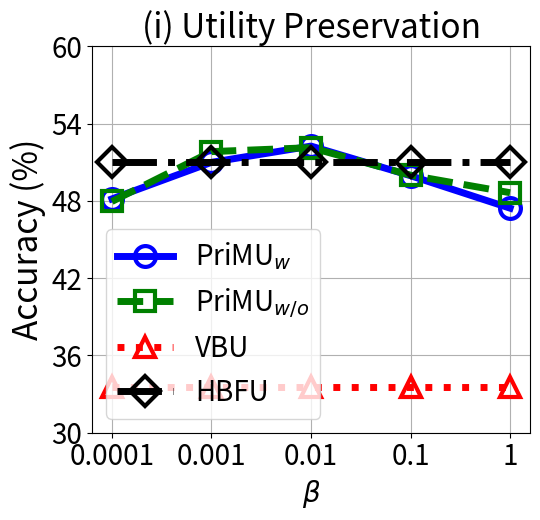

Write Python code to recreate this figure.


import numpy as np
import matplotlib.pyplot as plt

epsilon = 3
beta = 1 / epsilon


x=[1, 2, 3, 4, 5]
# validation_for_plt =[97,95.8600, 94.9400, 93.5400, 93.2400]
# attack_for_plt=[0, 0.3524, 0, 0.1762, 0.1762]
# basic_for_plt=[99.8, 99.8, 99.8, 99.8, 99.8]

labels = ['0.0001', '0.001', '0.01', '0.1', '1']
unl_org = [51.85,    51.73,   52.24, 51.56, 47.81+3]

unl_hess_r = [51.03, 51.03,   51.03, 51.03, 51.03]
unl_vbu = [33.54,    33.54,   33.54, 33.54, 33.54]

unl_ss_w = [48.15,   50.99,    52.25, 49.95, 47.43]
unl_ss_wo = [47.95,  51.82,    52.13, 49.99, 48.63]



plt.figure(figsize=(5.5, 5.3))
l_w=5
m_s=15
marker_s = 3
markevery=1
#plt.figure(figsize=(8, 5.3))
#plt.plot(x, unl_fr, color='blue', marker='^', label='Retrain',linewidth=l_w, markersize=m_s)
plt.plot(x, unl_ss_w, linestyle='-', color='b', marker='o', fillstyle='none', markevery=markevery,
         label='PriMU$_{w}$', linewidth=l_w, markersize=m_s, markeredgewidth=marker_s)

#plt.plot(x, unl_ss_w, color='g',  marker='*',  label='PriMU$_{w}$',linewidth=l_w, markersize=m_s)
plt.plot(x, unl_ss_wo, linestyle='--', color='g',  marker='s', fillstyle='none', markevery=markevery,
         label='PriMU$_{w/o}$',linewidth=l_w, markersize=m_s, markeredgewidth=marker_s)

plt.plot(x, unl_vbu, linestyle=':', color='r',  marker='^', fillstyle='none', markevery=markevery,
         label='VBU', linewidth=l_w,  markersize=m_s, markeredgewidth=marker_s)

plt.plot(x, unl_hess_r, linestyle='-.', color='k',  marker='D', fillstyle='none', markevery=markevery,
         label='HBFU',linewidth=l_w, markersize=m_s, markeredgewidth=marker_s)



# plt.plot(x, y_sa03, color='r',  marker='2',  label='AAAI21 A_acc, pr=0.3',linewidth=3, markersize=8)
# plt.plot(x, y_sa05, color='darkblue',  marker='4',  label='AAAI21 A_acc, pr=0.5',linewidth=3, markersize=8)
# plt.plot(x, y_ma03, color='darkviolet',  marker='3',  label='FedMC A_acc, pr=0.3',linewidth=3, markersize=8)
# plt.plot(x, y_ma05, color='cyan',  marker='p',  label='FedMC A_acc, pr=0.5',linewidth=3, markersize=8)


plt.grid()
leg = plt.legend(fancybox=True, shadow=True)
# plt.xlabel('Malicious Client Ratio (%)' ,fontsize=16)
plt.ylabel('Accuracy (%)' ,fontsize=24)
my_y_ticks = np.arange(30 ,61,6)
plt.yticks(my_y_ticks,fontsize=20)
plt.xlabel('$\\beta$', fontsize=20)

plt.xticks(x, labels, fontsize=20)
# plt.title('CIFAR10 IID')

plt.title('(i) Utility Preservation', fontsize=24)
plt.legend(loc='best',fontsize=20)
plt.tight_layout()
#plt.title("MNIST")
plt.rcParams['figure.figsize'] = (2.0, 1)
plt.rcParams['image.interpolation'] = 'nearest'
plt.rcParams['figure.subplot.left'] = 0.11
plt.rcParams['figure.subplot.bottom'] = 0.08
plt.rcParams['figure.subplot.right'] = 0.977
plt.rcParams['figure.subplot.top'] = 0.969
plt.savefig('cifar100_acc_beta_curve.pdf', format='pdf', dpi=200)
plt.show()